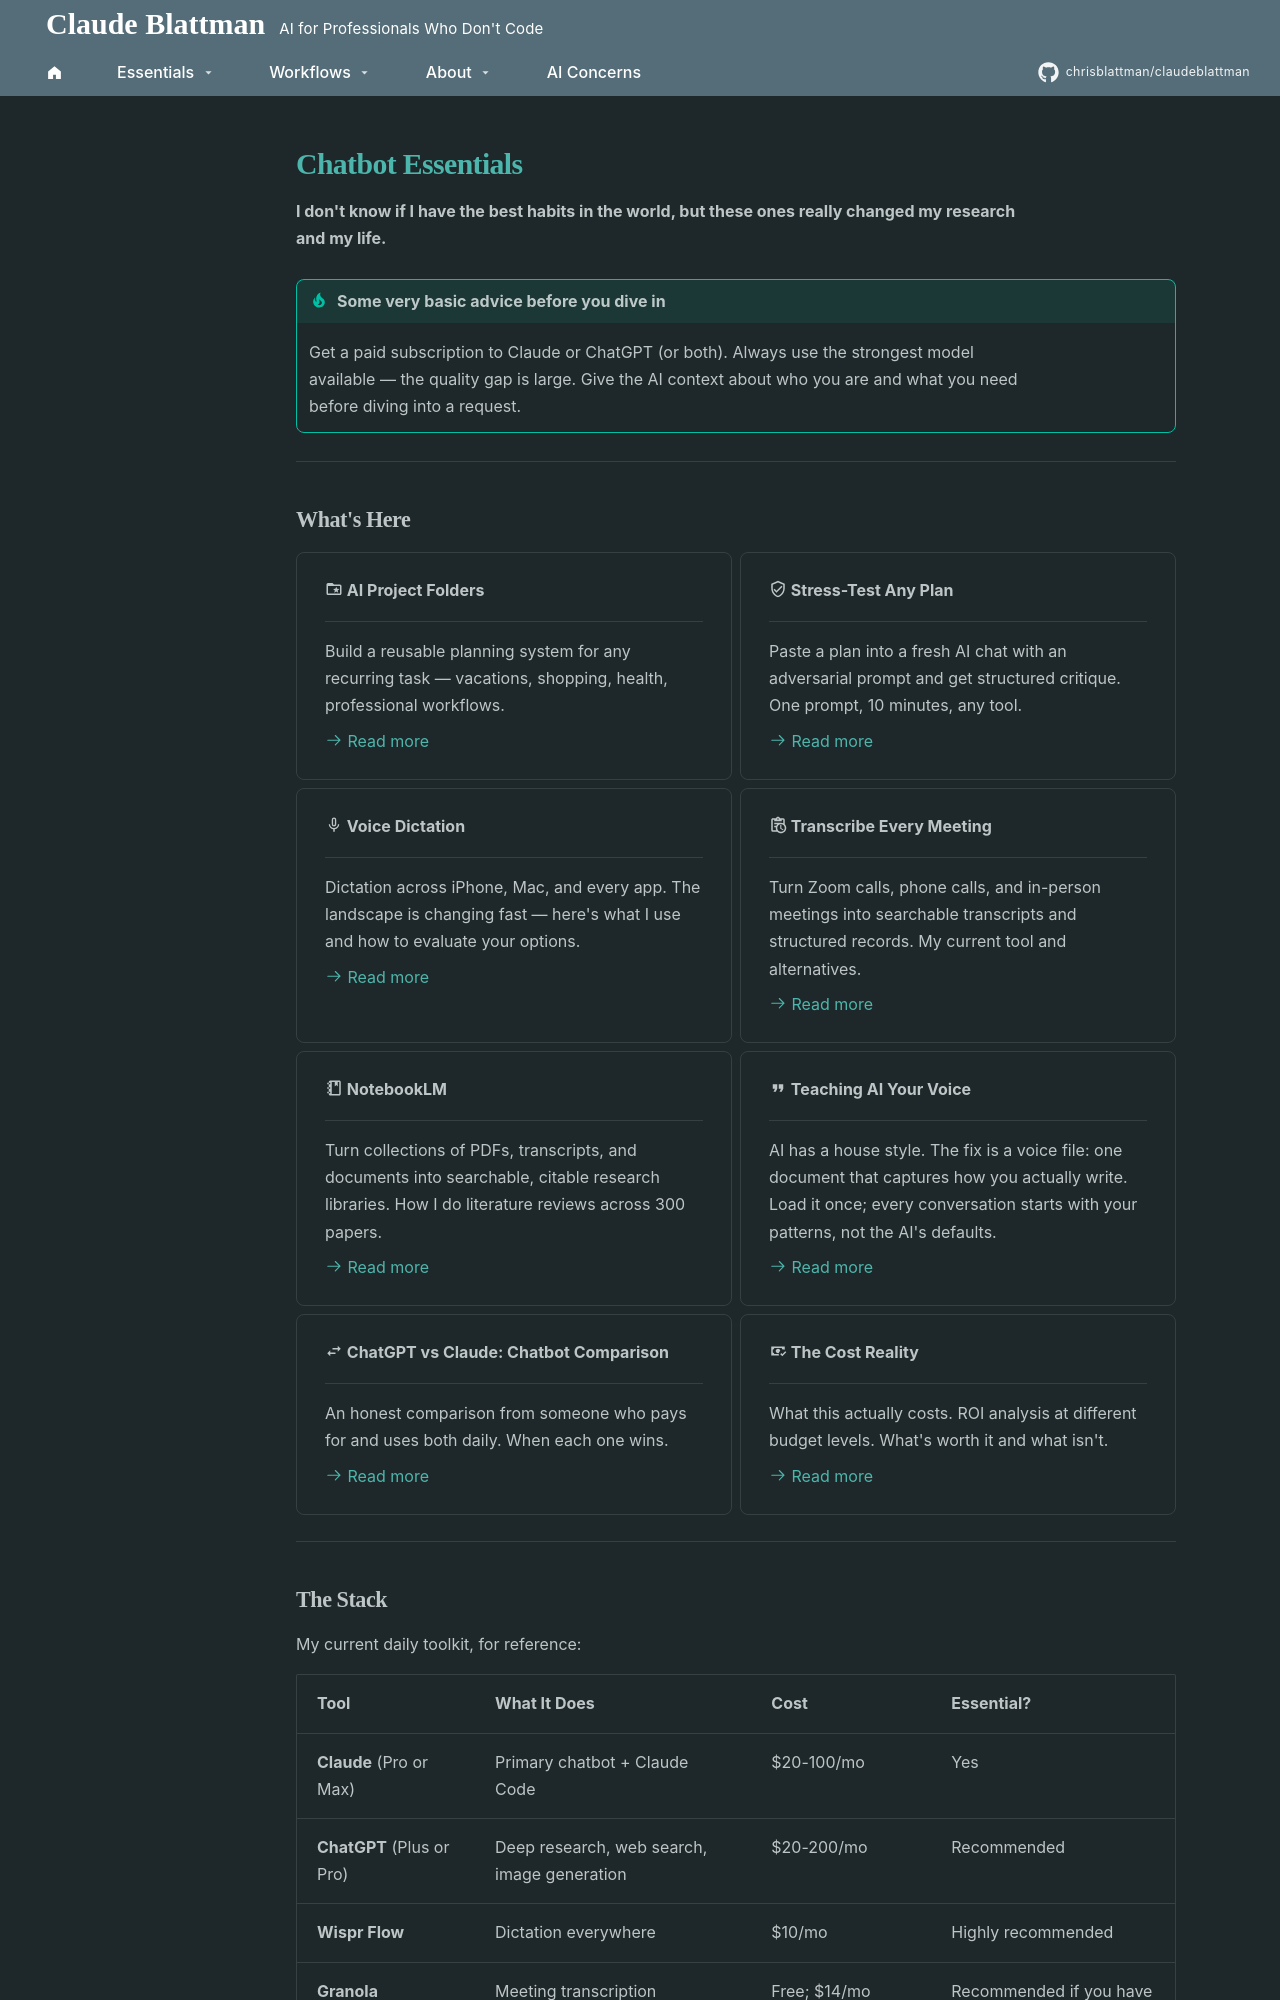

repository: chrisblattman/claudeblattman · page: hyperlinks/essentials-overview/index.html · generator: mkdocs

---
hide:
  - navigation
  - toc
---
# Chatbot Essentials

**I don't know if I have the best habits in the world, but these ones really changed my research and my life.**

!!! tip "Some very basic advice before you dive in"

    Get a paid subscription to Claude or ChatGPT (or both). Always use the strongest model available — the quality gap is large. Give the AI context about who you are and what you need before diving into a request.

---

## What's Here

<div class="grid cards" markdown>

-   **:material-folder-star-outline: AI Project Folders**

    ---

    Build a reusable planning system for any recurring task — vacations, shopping, health, professional workflows.

    [:octicons-arrow-right-24: Read more](../workflows/organize-projects.md)

-   **:material-shield-check-outline: Stress-Test Any Plan**

    ---

    Paste a plan into a fresh AI chat with an adversarial prompt and get structured critique. One prompt, 10 minutes, any tool.

    [:octicons-arrow-right-24: Read more](plan-review-browser.md)

-   **:material-microphone-outline: Voice Dictation**

    ---

    Dictation across iPhone, Mac, and every app. The landscape is changing fast — here's what I use and how to evaluate your options.

    [:octicons-arrow-right-24: Read more](wispr-flow.md)

-   **:material-clipboard-text-clock-outline: Transcribe Every Meeting**

    ---

    Turn Zoom calls, phone calls, and in-person meetings into searchable transcripts and structured records. My current tool and alternatives.

    [:octicons-arrow-right-24: Read more](granola.md)

-   **:material-notebook-outline: NotebookLM**

    ---

    Turn collections of PDFs, transcripts, and documents into searchable,
    citable research libraries. How I do literature reviews across 300 papers.

    [:octicons-arrow-right-24: Read more](notebooklm.md)

-   **:material-format-quote-close: Teaching AI Your Voice**

    ---

    AI has a house style. The fix is a voice file: one document that captures how you actually write. Load it once; every conversation starts with your patterns, not the AI's defaults.

    [:octicons-arrow-right-24: Read more](../build-your-own/voice.md)

-   **:material-swap-horizontal: ChatGPT vs Claude: Chatbot Comparison**

    ---

    An honest comparison from someone who pays for and uses both daily. When each one wins.

    [:octicons-arrow-right-24: Read more](../starter-kit/newcomers.md)

-   **:material-cash-check: The Cost Reality**

    ---

    What this actually costs. ROI analysis at different budget levels. What's worth it and what isn't.

    [:octicons-arrow-right-24: Read more](cost.md)

</div>

---
